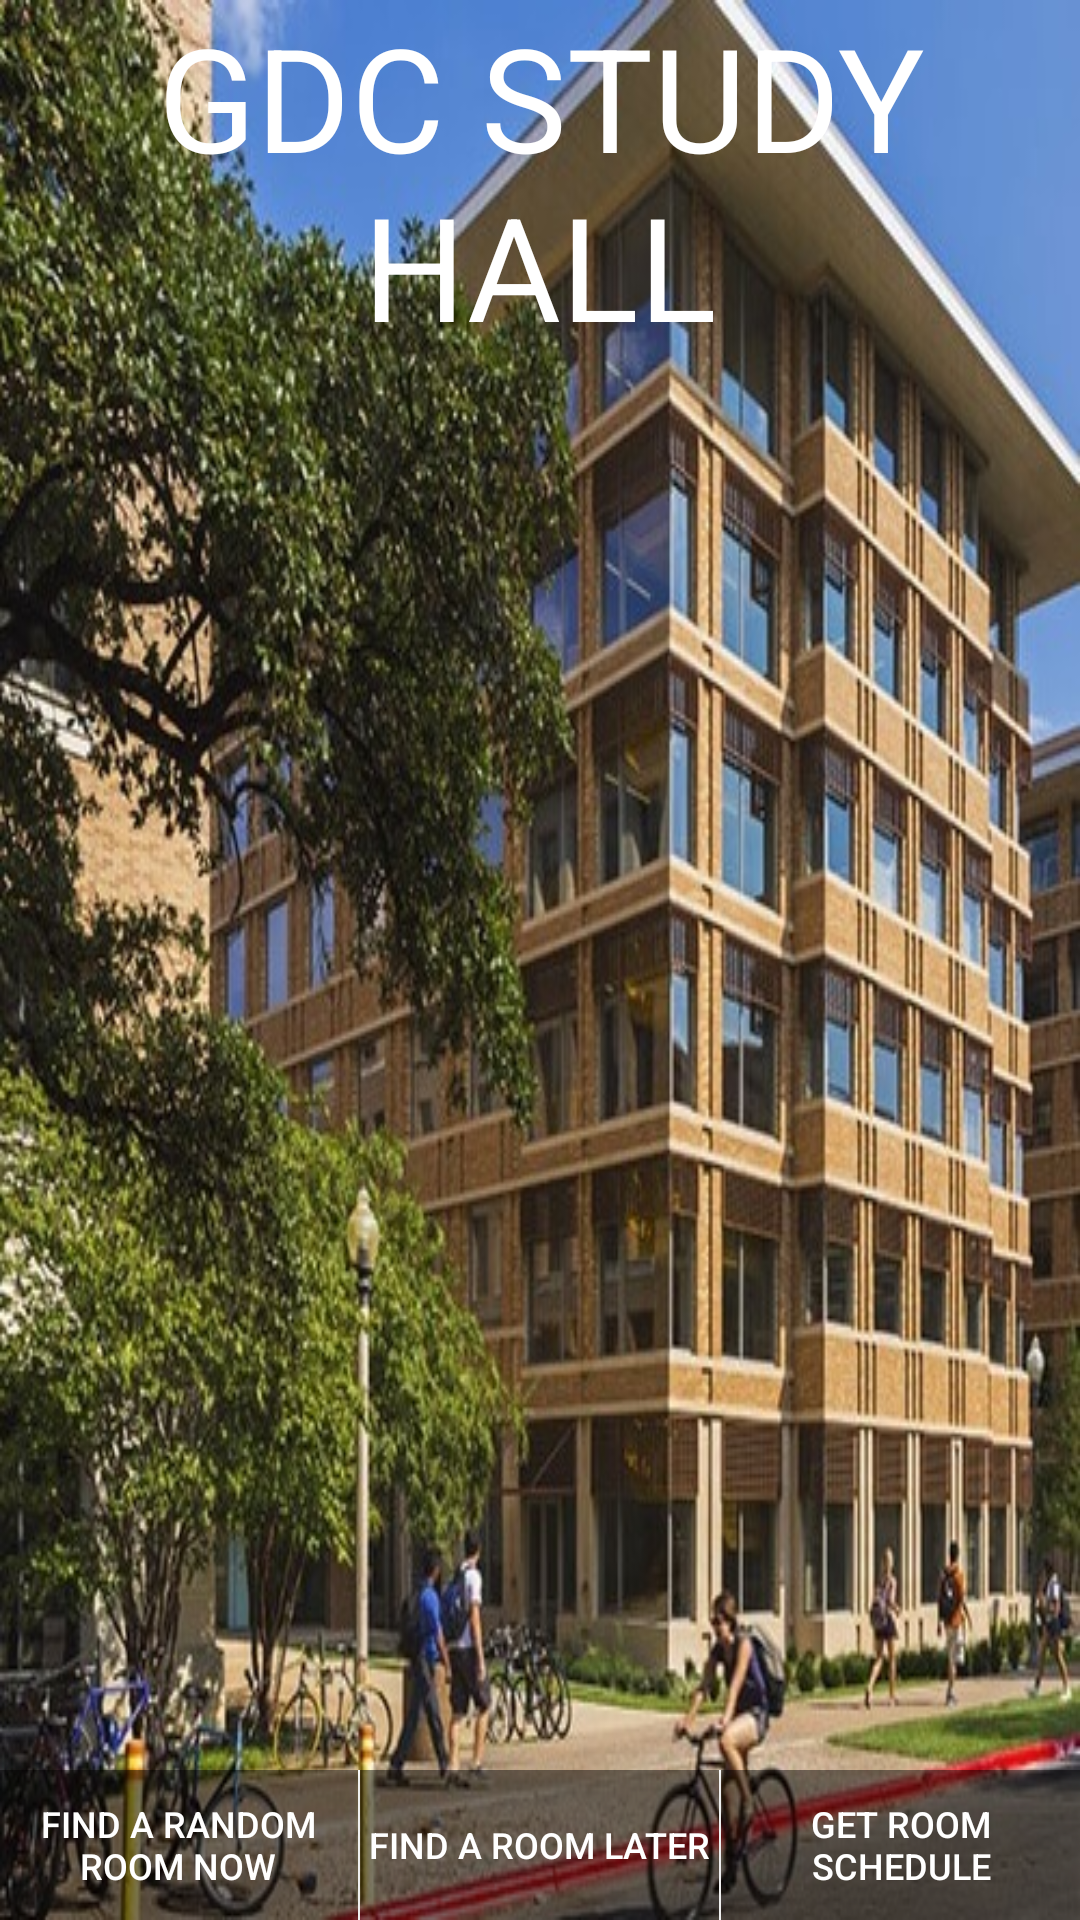

Layout XML and referenced resources for this Android screen:
<!-- AndroidManifest.xml: application theme AppTheme -->
<!-- res/layout/activity_main.xml -->
<RelativeLayout xmlns:android="http://schemas.android.com/apk/res/android"
    xmlns:tools="http://schemas.android.com/tools"
    android:layout_width="match_parent"
    android:layout_height="match_parent"
    android:paddingBottom="@dimen/activity_vertical_margin"
    android:paddingLeft="@dimen/activity_horizontal_margin"
    android:paddingRight="@dimen/activity_horizontal_margin"
    android:paddingTop="@dimen/activity_vertical_margin"
    android:background="@drawable/backgroundinitial"
    tools:context="com.example.app.ActivityMain" 
    android:orientation="vertical"
    >
        
    <LinearLayout
        android:id = "@+id/bottom_button_bar"
        android:layout_width = "match_parent"
        android:layout_height = "wrap_content"
	    android:baselineAligned = "false"
        android:layout_alignParentBottom = "true" >
    
	    <Button
	        android:id="@+id/find_room_now"
	        android:layout_width="0dp"
	        android:layout_height="50dp"
	        android:layout_weight = "1"
	        android:text="@string/find_random_room_now"
	        android:textSize = "12sp"
	        android:textColor = "@color/white"
        	android:background = "@color/background_transparency" />
	    
	    <View
	        android:layout_height = "fill_parent"
	        android:layout_width = "2px"
	        android:background = "@color/white" />
	    
	    <Button
	        android:id="@+id/find_room_for_later"
	        android:layout_width="0dp"
	        android:layout_height="50dp"
	        android:layout_weight = "1"
	        android:text="@string/find_room_later"
	        android:textSize = "12sp"
	        android:textColor = "@color/white"
        	android:background = "@color/background_transparency" />
	    
	    <View
	        android:layout_height = "fill_parent"
	        android:layout_width = "2px"
	        android:background = "@color/white" />
	    
	    <Button
	        android:id="@+id/get_room_schedule"
	        android:layout_width="0dp"
	        android:layout_height="50dp"
	        android:layout_weight = "1"
	        android:text="@string/get_room_schedule"
	        android:textSize = "12sp"
	        android:textColor = "@color/white"
        	android:background = "@color/background_transparency" />
	    	    	    	    
    </LinearLayout>

    <TextView
 		android:id="@+id/title_heading"
		android:layout_width="wrap_content"
		android:layout_height="wrap_content"
		android:gravity="center"
		android:editable="false"
        android:layout_centerHorizontal="true"
        android:text="@string/app_name_caps"
        android:textSize="48sp"
	    android:textColor = "@color/white" />

</RelativeLayout>
<!-- resources referenced by this layout -->
<resources>
  <color name="background_transparency">#77000000</color>
  <color name="white">#ffffff</color>
  <!-- drawable backgroundinitial: jpg bitmap (drawable-nodpi, 118782 bytes) -->
  <string name="app_name_caps">GDC STUDY HALL</string>
  <string name="find_random_room_now">Find a random room now</string>
  <string name="find_room_later">Find a room later</string>
  <string name="get_room_schedule">Get room schedule</string>
  <style name="AppTheme" parent="AppBaseTheme">
          
      </style>
  <style name="AppBaseTheme" parent="Theme.AppCompat.Light">
          
      </style>
</resources>
